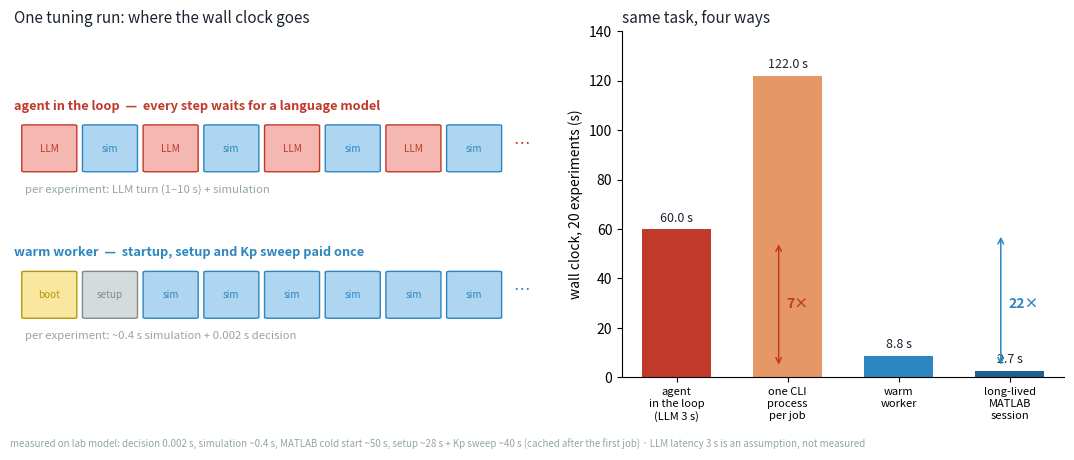

Source code (Python):
"""README figure: agent-in-the-loop vs a warm decision head.

Measured on lab model, 20 experiments (timings from the tuner itself):

    decision (MATLAB forward pass) ... 0.002 s
    simulation ....................... ~0.4 s   (0.09 s in a very warm session)
    MATLAB cold start ................ ~50 s
    model setup + Kp sweep ........... ~28 s + ~40 s (cached afterwards)
    one-shot CLI job ................. ~122 s
    warm worker (fresh batch) ........ 8.8 s
    long-lived MATLAB session ........ 2.7 s
"""

from pathlib import Path

import matplotlib

matplotlib.use("Agg")
import matplotlib.patches as mpatches
import matplotlib.pyplot as plt
import numpy as np

INK = "#1b2430"
ACCENT = "#2e86c1"
BAD = "#c0392b"
MUTED = "#95a5a6"


def main(out: Path):
    fig = plt.figure(figsize=(10.8, 4.6))
    gs = fig.add_gridspec(1, 2, width_ratios=[1.22, 1])

    # ---------------------------------------------------------------- lane view
    ax = fig.add_subplot(gs[0, 0])
    ax.set_title(
        "One tuning run: where the wall clock goes", fontsize=11, loc="left", color=INK
    )
    ax.set_xlim(0, 1)
    ax.set_ylim(0, 2.6)
    ax.axis("off")

    def lane(y, blocks, label, colour, per_line):
        ax.text(0.0, y + 0.46, label, fontsize=9.2, color=colour, fontweight="bold")
        x = 0.02
        width = 0.9 / len(blocks)
        for kind in blocks:
            fc, ec, txt = {
                "llm": ("#f5b7b1", BAD, "LLM"),
                "sim": ("#aed6f1", ACCENT, "sim"),
                "boot": ("#f9e79f", "#b7950b", "boot"),
                "comp": ("#d5dbdb", "#7f8c8d", "setup"),
            }[kind]
            ax.add_patch(
                mpatches.FancyBboxPatch(
                    (x, y),
                    width * 0.8,
                    0.34,
                    boxstyle="round,pad=0.006",
                    fc=fc,
                    ec=ec,
                    lw=1,
                )
            )
            ax.text(
                x + width * 0.4,
                y + 0.17,
                txt,
                ha="center",
                va="center",
                fontsize=7.2,
                color=ec,
            )
            x += width
        ax.text(x + 0.005, y + 0.17, "…", fontsize=12, color=colour)
        ax.text(0.02, y - 0.16, per_line, fontsize=8.2, color=MUTED)

    lane(
        1.55,
        ["llm", "sim"] * 4,
        "agent in the loop  —  every step waits for a language model",
        BAD,
        "per experiment: LLM turn (1–10 s) + simulation",
    )
    lane(
        0.45,
        ["boot", "comp"] + ["sim"] * 6,
        "warm worker  —  startup, setup and Kp sweep paid once",
        ACCENT,
        "per experiment: ~0.4 s simulation + 0.002 s decision",
    )

    # ---------------------------------------------------------------- bar view
    axb = fig.add_subplot(gs[0, 1])
    labels = [
        "agent\nin the loop\n(LLM 3 s)",
        "one CLI\nprocess\nper job",
        "warm\nworker",
        "long-lived\nMATLAB\nsession",
    ]
    values = [60.0, 122.0, 8.8, 2.7]
    colours = [BAD, "#e59866", ACCENT, "#1f618d"]
    x = np.arange(len(values))
    axb.bar(x, values, width=0.62, color=colours)
    for i, v in enumerate(values):
        axb.text(i, v + 3, f"{v:.1f} s", ha="center", fontsize=9, color=INK)
    axb.annotate(
        "",
        xy=(0.92, 55),
        xytext=(0.92, 4),
        arrowprops=dict(arrowstyle="<->", color=BAD, lw=1.1),
    )
    axb.text(0.99, 28, "7×", fontsize=10, color=BAD, fontweight="bold")
    axb.annotate(
        "",
        xy=(2.92, 58),
        xytext=(2.92, 4),
        arrowprops=dict(arrowstyle="<->", color=ACCENT, lw=1.1),
    )
    axb.text(2.99, 28, "22×", fontsize=10, color=ACCENT, fontweight="bold")
    axb.set_xticks(x)
    axb.set_xticklabels(labels, fontsize=8)
    axb.set_ylabel("wall clock, 20 experiments (s)")
    axb.set_ylim(0, 140)
    axb.set_title("same task, four ways", fontsize=11, loc="left", color=INK)
    axb.spines["top"].set_visible(False)
    axb.spines["right"].set_visible(False)

    fig.text(
        0.01,
        0.015,
        "measured on lab model: decision 0.002 s, simulation ~0.4 s, MATLAB cold start ~50 s, "
        "setup ~28 s + Kp sweep ~40 s (cached after the first job) · LLM latency 3 s is an "
        "assumption, not measured",
        fontsize=7.0,
        color=MUTED,
    )
    fig.tight_layout(rect=(0, 0.04, 1, 1))
    out.parent.mkdir(parents=True, exist_ok=True)
    fig.savefig(out, dpi=180)
    plt.close(fig)
    print(f"[figure] wrote {out}")


if __name__ == "__main__":
    main(Path("assets/agent_vs_head.png"))
